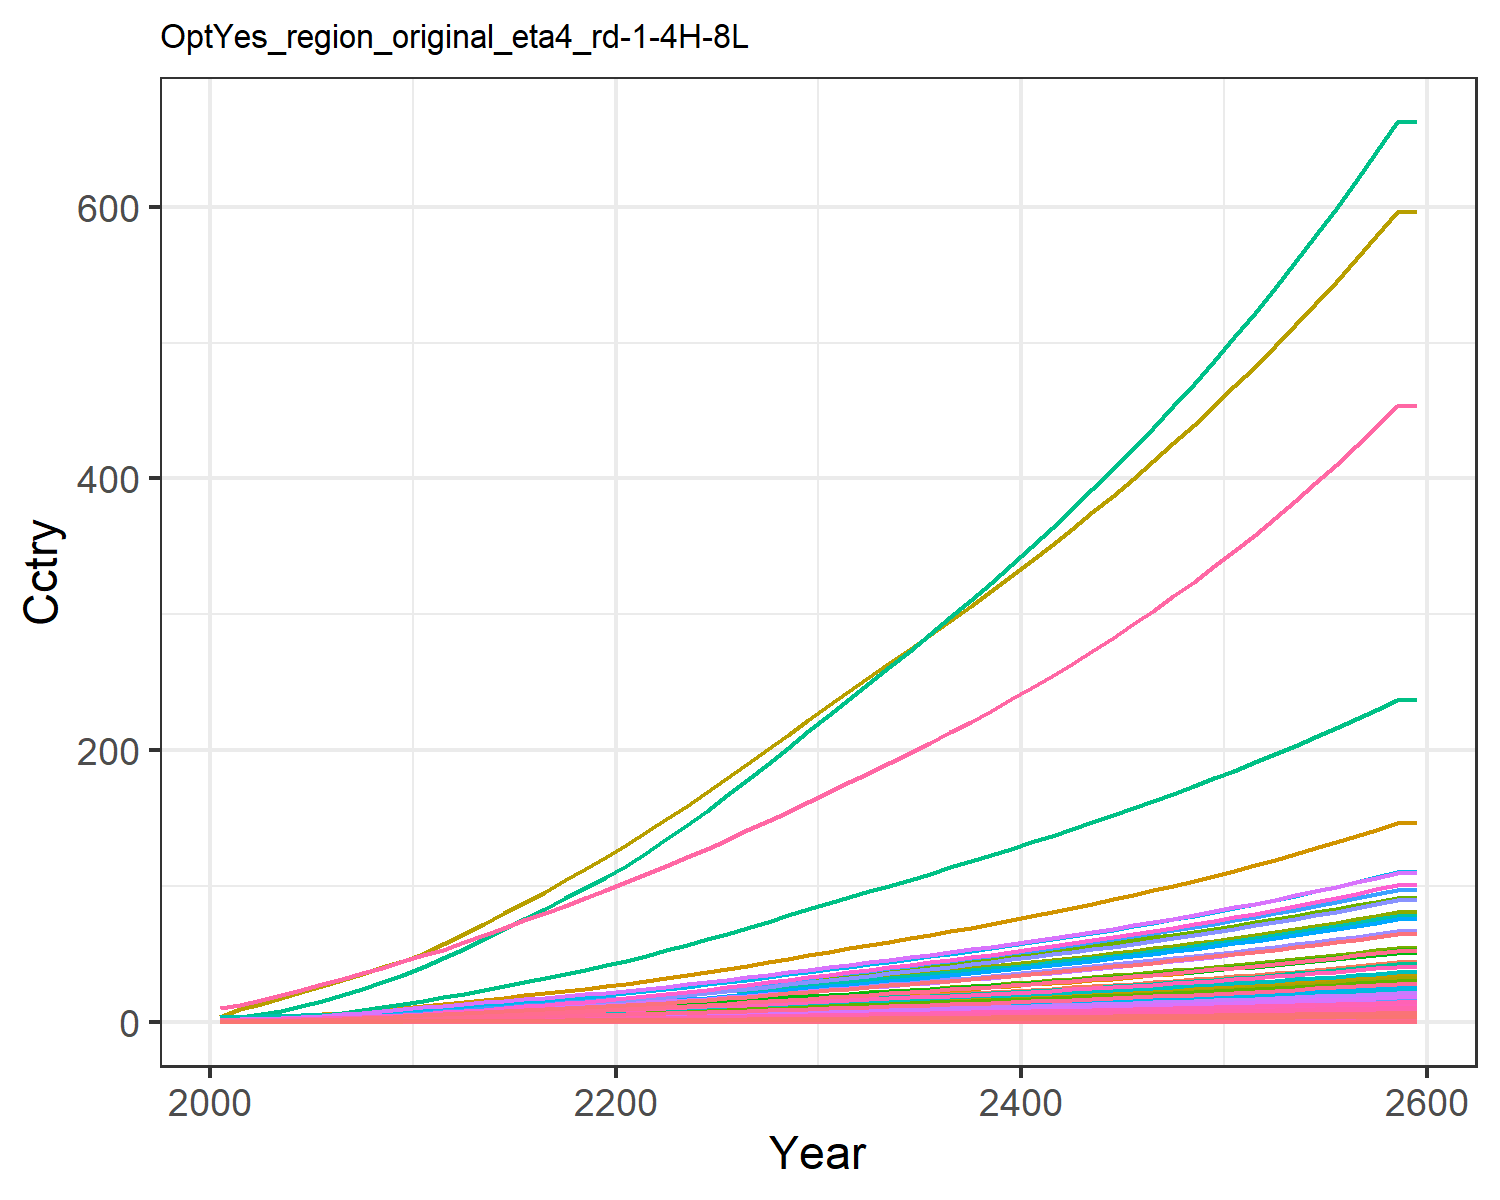

Source data for this figure (header and first rows):
0.014304854411657983, 0.028042516464648597, 0.008174296844170953, 0.27687422563250974, 0.30880338277287567, 0.006262948969163202, 0.6130812811606551, 0.21434851782349587, 0.03797808344464394, 0.0011314075149048085, 0.2535861523147402, 0.003578333661770298, 0.005039524111538957, 0.12862330225441526, 0.032673707653396396, 0.02829845051609841, 0.004022483381000166, 0.010162523070205359, 0.039750057095224, 0.0010658161599353122, 0.02817911131475511, 1.0895079664693732, 0.0017666105151300175, 0.006808150346850285
0.02168, 0.05241, 0.01064, 0.4611, 0.48, 0.00816, 0.7522, 0.252, 0.04943, 0.002117, 0.298, 0.006686, 0.009417, 0.1946, 0.04255, 0.04713, 0.006245, 0.01324, 0.05181, 0.001654, 0.0438, 1.692, 0.002742, 0.0103
0.03694, 0.09624, 0.01516, 0.7088, 0.7062, 0.01164, 0.969, 0.3194, 0.07044, 0.003889, 0.3774, 0.01227, 0.01728, 0.3309, 0.06066, 0.07243, 0.009177, 0.01888, 0.07392, 0.00243, 0.06445, 2.487, 0.004028, 0.0175
0.05767, 0.1601, 0.02014, 1.01, 0.9707, 0.01548, 1.197, 0.3894, 0.09357, 0.006475, 0.4599, 0.0204, 0.02873, 0.5153, 0.08062, 0.1032, 0.0126, 0.0251, 0.09833, 0.003336, 0.08859, 3.414, 0.005528, 0.02725
0.08462, 0.2515, 0.02561, 1.367, 1.261, 0.01971, 1.419, 0.4616, 0.119, 0.01018, 0.5449, 0.03203, 0.04512, 0.7546, 0.1026, 0.1397, 0.01634, 0.03195, 0.1252, 0.004325, 0.1151, 4.43, 0.007169, 0.03989
0.1154, 0.3595, 0.0314, 1.736, 1.552, 0.02419, 1.62, 0.5311, 0.1459, 0.01456, 0.6267, 0.04575, 0.06446, 1.027, 0.1258, 0.1773, 0.02009, 0.03919, 0.1537, 0.005317, 0.1416, 5.447, 0.008811, 0.05429
0.1497, 0.4776, 0.03759, 2.122, 1.855, 0.029, 1.802, 0.598, 0.1747, 0.01937, 0.7051, 0.06077, 0.08564, 1.33, 0.1507, 0.2167, 0.02399, 0.04696, 0.1843, 0.006348, 0.1693, 6.506, 0.01052, 0.07026
0.1898, 0.6205, 0.04415, 2.556, 2.181, 0.03409, 1.981, 0.6652, 0.2051, 0.02519, 0.784, 0.07893, 0.1112, 1.682, 0.1771, 0.2611, 0.02818, 0.0552, 0.2168, 0.007453, 0.1991, 7.642, 0.01235, 0.08889
0.2359, 0.7902, 0.051, 3.042, 2.528, 0.03943, 2.158, 0.7324, 0.237, 0.03212, 0.8628, 0.1005, 0.1417, 2.087, 0.2047, 0.3107, 0.03263, 0.06382, 0.2507, 0.008626, 0.2307, 8.848, 0.0143, 0.1103
0.289, 1, 0.0577, 3.612, 2.892, 0.04465, 2.317, 0.7951, 0.2681, 0.04071, 0.9362, 0.1272, 0.1794, 2.551, 0.2317, 0.369, 0.03729, 0.07225, 0.284, 0.009858, 0.264, 10.11, 0.01634, 0.1348
0.3443, 1.21, 0.06557, 4.163, 3.287, 0.05078, 2.512, 0.8699, 0.3047, 0.04932, 1.024, 0.154, 0.2172, 3.035, 0.2634, 0.4253, 0.04235, 0.08216, 0.3231, 0.01119, 0.3, 11.49, 0.01855, 0.1603
0.4055, 1.396, 0.07485, 4.558, 3.668, 0.05801, 2.735, 0.9528, 0.3479, 0.05696, 1.121, 0.1776, 0.2507, 3.57, 0.3008, 0.4656, 0.04724, 0.09384, 0.3692, 0.01248, 0.3349, 12.81, 0.02069, 0.1886
0.4649, 1.585, 0.08573, 5.048, 4.132, 0.0665, 3.017, 1.058, 0.3986, 0.06475, 1.244, 0.2017, 0.2848, 4.087, 0.3447, 0.5157, 0.05319, 0.1075, 0.4232, 0.01405, 0.3773, 14.43, 0.02329, 0.2159
0.5277, 1.78, 0.09707, 5.527, 4.598, 0.07533, 3.294, 1.162, 0.4513, 0.07279, 1.366, 0.2265, 0.32, 4.634, 0.3904, 0.5647, 0.05916, 0.1218, 0.4795, 0.01563, 0.4198, 16.05, 0.02591, 0.2449
0.5933, 1.978, 0.1088, 6.003, 5.067, 0.08449, 3.571, 1.266, 0.506, 0.081, 1.488, 0.2518, 0.3559, 5.205, 0.4378, 0.6133, 0.06518, 0.1366, 0.5378, 0.01722, 0.4626, 17.68, 0.02854, 0.2751
0.6609, 2.177, 0.1209, 6.482, 5.541, 0.09395, 3.849, 1.371, 0.5625, 0.08929, 1.612, 0.2774, 0.3923, 5.793, 0.4867, 0.6624, 0.07126, 0.1519, 0.5981, 0.01882, 0.5059, 19.33, 0.0312, 0.3063
0.73, 2.378, 0.1334, 6.961, 6.019, 0.1037, 4.132, 1.478, 0.6208, 0.09762, 1.737, 0.3031, 0.4288, 6.394, 0.5372, 0.7115, 0.0774, 0.1676, 0.6601, 0.02044, 0.5496, 20.99, 0.03389, 0.3382
0.8001, 2.577, 0.1463, 7.441, 6.502, 0.1137, 4.42, 1.587, 0.6806, 0.1059, 1.865, 0.3286, 0.4652, 7.004, 0.589, 0.7606, 0.0836, 0.1838, 0.7239, 0.02208, 0.5936, 22.67, 0.0366, 0.3705
0.871, 2.773, 0.1594, 7.92, 6.987, 0.1239, 4.713, 1.699, 0.7419, 0.1142, 1.996, 0.354, 0.5014, 7.621, 0.6421, 0.8097, 0.08985, 0.2004, 0.7891, 0.02373, 0.638, 24.36, 0.03934, 0.4033
0.944, 2.967, 0.1728, 8.398, 7.476, 0.1344, 5.012, 1.812, 0.8045, 0.1223, 2.129, 0.379, 0.5371, 8.256, 0.6963, 0.8587, 0.09613, 0.2173, 0.8557, 0.02539, 0.6826, 26.06, 0.04209, 0.4372
1.023, 3.176, 0.1868, 8.922, 8.004, 0.1453, 5.319, 1.929, 0.87, 0.131, 2.267, 0.4059, 0.5755, 8.945, 0.7529, 0.9124, 0.1029, 0.235, 0.9252, 0.02718, 0.7309, 27.9, 0.04507, 0.4739
1.11, 3.405, 0.2016, 9.51, 8.586, 0.1568, 5.635, 2.051, 0.9391, 0.1407, 2.41, 0.4356, 0.6179, 9.707, 0.8126, 0.9727, 0.1104, 0.2536, 0.9985, 0.02917, 0.784, 29.94, 0.04835, 0.5144
1.202, 3.667, 0.2168, 10.12, 9.193, 0.1687, 5.958, 2.175, 1.01, 0.1517, 2.556, 0.4694, 0.6664, 10.5, 0.8742, 1.036, 0.1183, 0.2728, 1.074, 0.03124, 0.8395, 32.06, 0.05178, 0.5569
1.296, 3.942, 0.2325, 10.76, 9.822, 0.1809, 6.29, 2.303, 1.084, 0.1632, 2.707, 0.505, 0.7173, 11.33, 0.9375, 1.101, 0.1264, 0.2925, 1.152, 0.03338, 0.8969, 34.25, 0.05534, 0.6009
1.393, 4.227, 0.2486, 11.41, 10.47, 0.1934, 6.629, 2.435, 1.159, 0.1752, 2.861, 0.542, 0.7702, 12.17, 1.002, 1.168, 0.1347, 0.3128, 1.231, 0.03559, 0.9561, 36.51, 0.059, 0.6462
1.496, 4.52, 0.2653, 12.11, 11.15, 0.2064, 6.987, 2.573, 1.237, 0.1876, 3.024, 0.58, 0.8248, 13.07, 1.07, 1.239, 0.1435, 0.3338, 1.314, 0.03792, 1.018, 38.89, 0.06286, 0.6941
1.6, 4.824, 0.2823, 12.81, 11.85, 0.2197, 7.35, 2.714, 1.316, 0.2005, 3.189, 0.6195, 0.8814, 13.98, 1.139, 1.312, 0.1525, 0.3552, 1.398, 0.04029, 1.082, 41.32, 0.06679, 0.7428
1.706, 5.134, 0.2996, 13.53, 12.56, 0.2332, 7.721, 2.858, 1.398, 0.2136, 3.359, 0.6599, 0.9394, 14.9, 1.209, 1.385, 0.1617, 0.3771, 1.484, 0.04271, 1.147, 43.8, 0.07081, 0.7922
1.814, 5.451, 0.3173, 14.26, 13.28, 0.247, 8.099, 3.005, 1.481, 0.227, 3.532, 0.7011, 0.9986, 15.84, 1.28, 1.46, 0.171, 0.3994, 1.572, 0.04519, 1.213, 46.33, 0.07491, 0.8426
1.923, 5.774, 0.3354, 15, 14.02, 0.2611, 8.487, 3.156, 1.565, 0.2408, 3.709, 0.7432, 1.059, 16.79, 1.354, 1.536, 0.1806, 0.4223, 1.662, 0.04772, 1.28, 48.91, 0.0791, 0.8938
2.032, 6.092, 0.3533, 15.73, 14.75, 0.275, 8.865, 3.304, 1.649, 0.2543, 3.883, 0.7847, 1.119, 17.74, 1.426, 1.612, 0.19, 0.4448, 1.75, 0.05021, 1.347, 51.45, 0.08323, 0.9444
2.138, 6.402, 0.3707, 16.45, 15.45, 0.2886, 9.229, 3.447, 1.731, 0.2676, 4.051, 0.8253, 1.177, 18.65, 1.496, 1.686, 0.1991, 0.4667, 1.836, 0.05262, 1.411, 53.92, 0.08722, 0.9939
2.244, 6.713, 0.3882, 17.18, 16.16, 0.3022, 9.595, 3.59, 1.813, 0.2809, 4.219, 0.866, 1.236, 19.58, 1.567, 1.76, 0.2083, 0.4888, 1.923, 0.05504, 1.476, 56.39, 0.09123, 1.044
2.351, 7.027, 0.4059, 17.91, 16.88, 0.316, 9.965, 3.735, 1.896, 0.2943, 4.39, 0.9071, 1.295, 20.5, 1.639, 1.836, 0.2175, 0.5111, 2.011, 0.05749, 1.542, 58.89, 0.09529, 1.094
2.46, 7.344, 0.4238, 18.65, 17.61, 0.33, 10.34, 3.883, 1.98, 0.3079, 4.564, 0.9487, 1.356, 21.44, 1.712, 1.912, 0.227, 0.5338, 2.1, 0.05998, 1.608, 61.43, 0.09941, 1.144
2.57, 7.666, 0.442, 19.41, 18.35, 0.3443, 10.73, 4.034, 2.066, 0.3217, 4.741, 0.9908, 1.416, 22.4, 1.786, 1.99, 0.2365, 0.5569, 2.191, 0.06251, 1.676, 64.01, 0.1036, 1.196
2.682, 7.992, 0.4606, 20.19, 19.1, 0.3588, 11.12, 4.189, 2.153, 0.3358, 4.922, 1.034, 1.478, 23.36, 1.861, 2.07, 0.2463, 0.5804, 2.283, 0.06509, 1.745, 66.65, 0.1079, 1.248
2.797, 8.324, 0.4796, 20.98, 19.87, 0.3736, 11.52, 4.347, 2.242, 0.3501, 5.108, 1.077, 1.541, 24.35, 1.938, 2.151, 0.2563, 0.6044, 2.377, 0.06773, 1.815, 69.34, 0.1123, 1.302
2.913, 8.661, 0.499, 21.79, 20.66, 0.3888, 11.93, 4.509, 2.333, 0.3646, 5.299, 1.122, 1.606, 25.35, 2.017, 2.235, 0.2665, 0.6289, 2.474, 0.07043, 1.888, 72.09, 0.1167, 1.356
3.032, 9.005, 0.5188, 22.62, 21.47, 0.4043, 12.35, 4.676, 2.426, 0.3795, 5.494, 1.167, 1.671, 26.37, 2.097, 2.32, 0.2769, 0.654, 2.572, 0.07319, 1.961, 74.91, 0.1213, 1.411
3.153, 9.356, 0.5391, 23.47, 22.3, 0.4202, 12.78, 4.846, 2.522, 0.3947, 5.695, 1.213, 1.738, 27.41, 2.18, 2.408, 0.2876, 0.6797, 2.673, 0.07601, 2.037, 77.79, 0.126, 1.468
3.277, 9.713, 0.5598, 24.34, 23.15, 0.4364, 13.23, 5.022, 2.619, 0.4102, 5.901, 1.26, 1.807, 28.47, 2.264, 2.497, 0.2986, 0.706, 2.777, 0.07891, 2.115, 80.75, 0.1308, 1.526
3.403, 10.08, 0.5811, 25.23, 24.02, 0.4531, 13.68, 5.203, 2.719, 0.4261, 6.113, 1.308, 1.877, 29.56, 2.35, 2.589, 0.3098, 0.7329, 2.883, 0.08189, 2.194, 83.78, 0.1357, 1.585
3.533, 10.45, 0.6029, 26.15, 24.91, 0.4702, 14.15, 5.388, 2.822, 0.4423, 6.331, 1.358, 1.948, 30.67, 2.439, 2.684, 0.3214, 0.7606, 2.991, 0.08494, 2.276, 86.89, 0.1408, 1.645
3.666, 10.84, 0.6253, 27.09, 25.83, 0.4877, 14.63, 5.579, 2.927, 0.459, 6.555, 1.408, 2.022, 31.8, 2.53, 2.781, 0.3332, 0.7889, 3.103, 0.08807, 2.36, 90.09, 0.146, 1.707
3.802, 11.23, 0.6483, 28.06, 26.77, 0.5057, 15.12, 5.776, 3.036, 0.476, 6.786, 1.46, 2.097, 32.97, 2.624, 2.881, 0.3454, 0.8181, 3.217, 0.0913, 2.446, 93.37, 0.1513, 1.771
3.942, 11.63, 0.6719, 29.06, 27.74, 0.5242, 15.63, 5.978, 3.147, 0.4935, 7.023, 1.513, 2.174, 34.16, 2.72, 2.984, 0.3579, 0.848, 3.335, 0.09461, 2.535, 96.75, 0.1568, 1.836
4.085, 12.04, 0.6962, 30.08, 28.74, 0.5433, 16.15, 6.186, 3.261, 0.5115, 7.268, 1.567, 2.253, 35.38, 2.819, 3.089, 0.3708, 0.8788, 3.456, 0.09802, 2.626, 100.2, 0.1625, 1.903
4.233, 12.46, 0.7212, 31.14, 29.77, 0.5628, 16.69, 6.401, 3.379, 0.5299, 7.519, 1.623, 2.335, 36.64, 2.92, 3.198, 0.3841, 0.9105, 3.581, 0.1015, 2.72, 103.8, 0.1683, 1.971
4.384, 12.89, 0.7468, 32.22, 30.82, 0.583, 17.24, 6.622, 3.5, 0.5489, 7.779, 1.681, 2.418, 37.93, 3.025, 3.31, 0.3978, 0.9431, 3.709, 0.1051, 2.817, 107.5, 0.1743, 2.042
4.539, 13.34, 0.7733, 33.34, 31.91, 0.6037, 17.81, 6.85, 3.624, 0.5684, 8.046, 1.74, 2.504, 39.25, 3.132, 3.425, 0.4118, 0.9766, 3.841, 0.1089, 2.916, 111.3, 0.1804, 2.114
4.699, 13.79, 0.8005, 34.49, 33.03, 0.6251, 18.39, 7.085, 3.753, 0.5884, 8.322, 1.8, 2.592, 40.61, 3.243, 3.544, 0.4263, 1.011, 3.977, 0.1127, 3.019, 115.2, 0.1868, 2.189
4.864, 14.26, 0.8285, 35.68, 34.19, 0.6471, 19, 7.327, 3.885, 0.6091, 8.606, 1.863, 2.683, 42, 3.357, 3.667, 0.4413, 1.047, 4.117, 0.1166, 3.125, 119.2, 0.1933, 2.266
5.033, 14.75, 0.8574, 36.9, 35.38, 0.6697, 19.62, 7.577, 4.021, 0.6303, 8.899, 1.927, 2.777, 43.44, 3.475, 3.793, 0.4567, 1.083, 4.261, 0.1207, 3.234, 123.3, 0.2001, 2.345
5.207, 15.24, 0.8871, 38.16, 36.61, 0.6931, 20.26, 7.834, 4.161, 0.6522, 9.201, 1.993, 2.873, 44.92, 3.596, 3.923, 0.4726, 1.121, 4.409, 0.1249, 3.346, 127.6, 0.207, 2.426
5.387, 15.75, 0.9178, 39.46, 37.87, 0.7172, 20.92, 8.1, 4.306, 0.6747, 9.513, 2.061, 2.973, 46.44, 3.721, 4.058, 0.4889, 1.16, 4.563, 0.1292, 3.462, 132, 0.2142, 2.51
5.571, 16.28, 0.9494, 40.81, 39.18, 0.742, 21.59, 8.374, 4.455, 0.6979, 9.835, 2.13, 3.075, 48, 3.85, 4.196, 0.5058, 1.2, 4.721, 0.1337, 3.581, 136.5, 0.2216, 2.596
5.762, 16.82, 0.982, 42.19, 40.53, 0.7677, 22.29, 8.657, 4.609, 0.7218, 10.17, 2.203, 3.18, 49.61, 3.983, 4.339, 0.5233, 1.242, 4.883, 0.1383, 3.705, 141.2, 0.2293, 2.685
5.958, 17.37, 1.016, 43.62, 41.92, 0.7941, 23.01, 8.949, 4.768, 0.7464, 10.51, 2.277, 3.289, 51.27, 4.121, 4.486, 0.5412, 1.285, 5.052, 0.1431, 3.832, 146.1, 0.2371, 2.776
5.958, 17.37, 1.016, 43.62, 41.92, 0.7941, 23.01, 8.949, 4.768, 0.7464, 10.51, 2.277, 3.289, 51.27, 4.121, 4.486, 0.5412, 1.285, 5.052, 0.1431, 3.832, 146.1, 0.2371, 2.776
